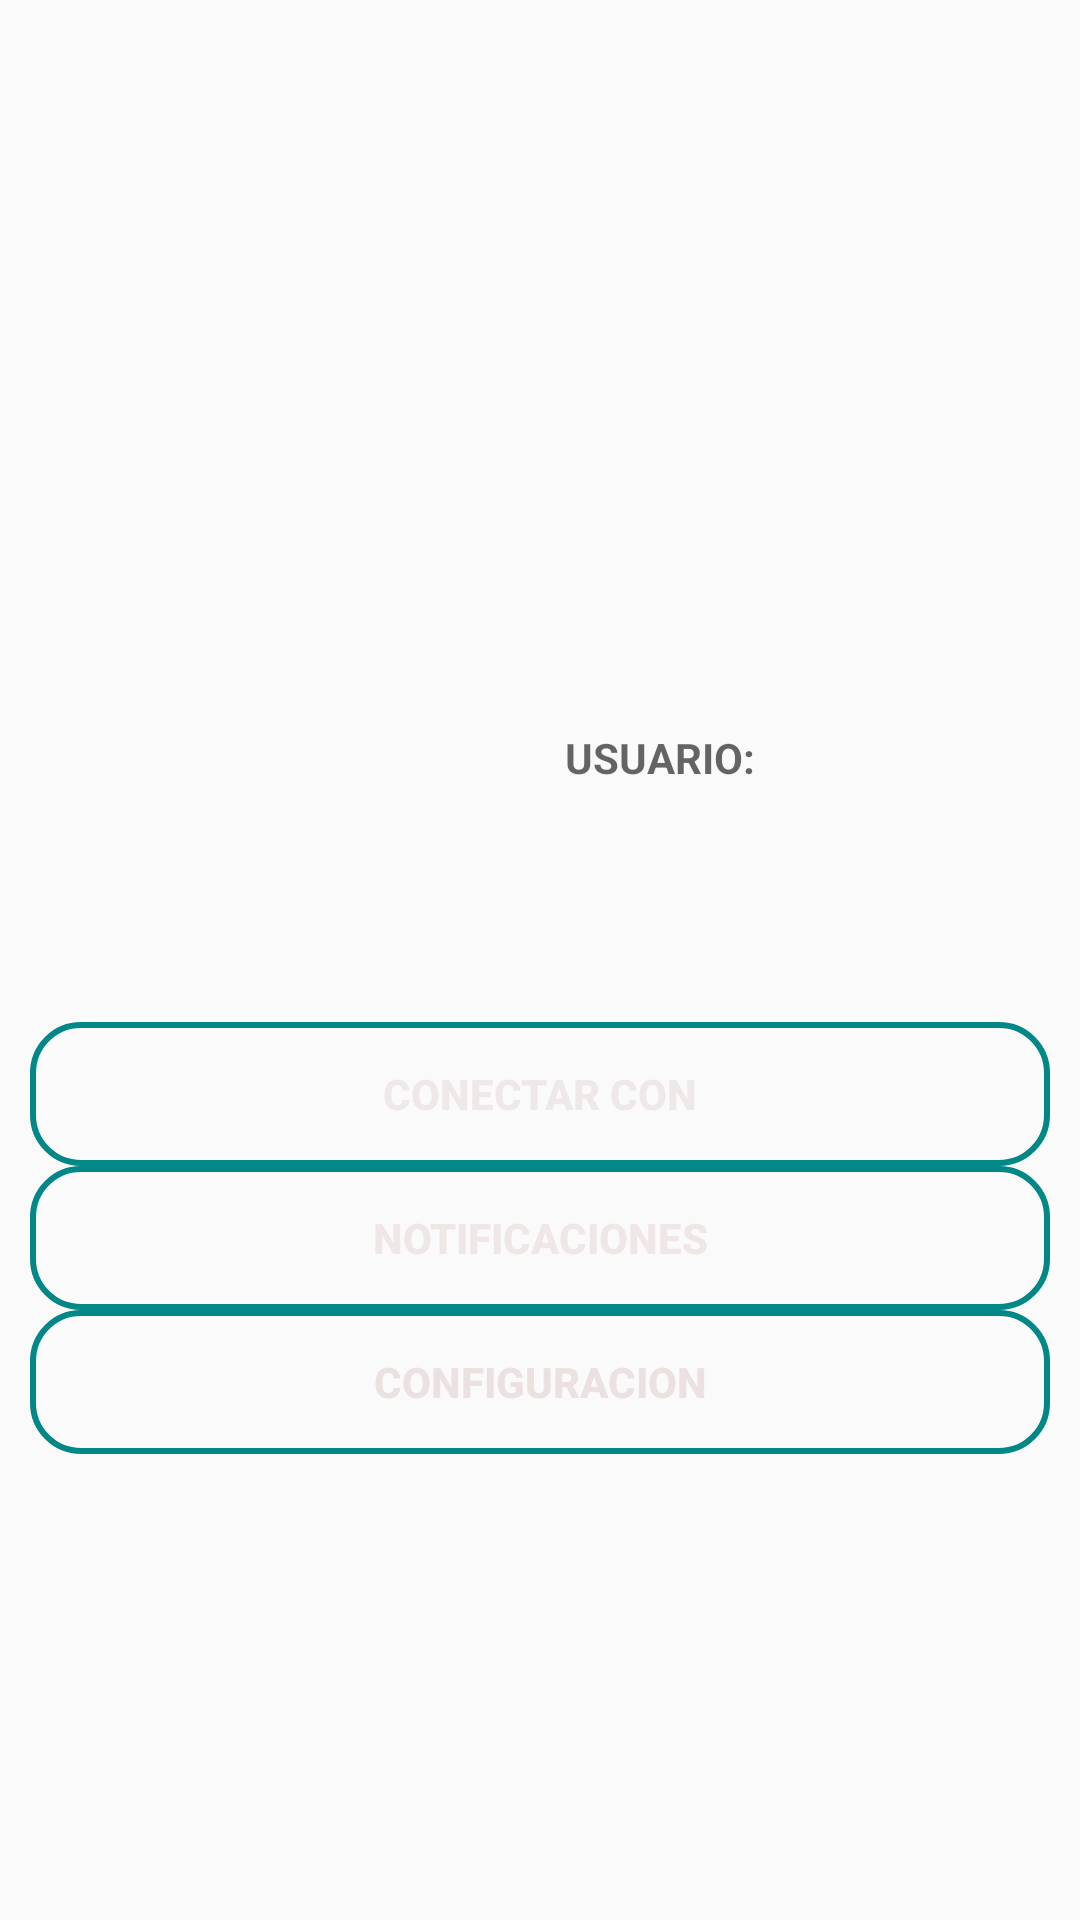

Write the Android layout XML for this screen, with the resource values it uses.
<!-- AndroidManifest.xml: application theme Theme.Aplicacion1 -->
<!-- res/layout/config_fragmento.xml -->
<?xml version="1.0" encoding="utf-8"?>
<androidx.constraintlayout.widget.ConstraintLayout xmlns:android="http://schemas.android.com/apk/res/android"
    xmlns:app="http://schemas.android.com/apk/res-auto"
    xmlns:tools="http://schemas.android.com/tools"
    android:layout_width="match_parent"
    android:layout_height="match_parent">

    <ImageView
        android:id="@+id/imageView3"
        android:layout_width="209dp"
        android:layout_height="175dp"
        android:layout_marginStart="6dp"
        android:layout_marginTop="121dp"
        android:layout_marginEnd="196dp"
        android:layout_marginBottom="435dp"
        app:layout_constraintBottom_toBottomOf="parent"
        app:layout_constraintEnd_toEndOf="parent"
        app:layout_constraintStart_toStartOf="parent"
        app:layout_constraintTop_toTopOf="parent"
        app:srcCompat="@drawable/user" />

    <TextView
        android:id="@+id/textView3"
        android:layout_width="wrap_content"
        android:layout_height="wrap_content"
        android:layout_marginStart="215dp"
        android:layout_marginTop="160dp"
        android:layout_marginBottom="552dp"
        android:hint="CORREO:"
        android:textColor="#EFE6E6"
        android:textStyle="bold"
        app:layout_constraintBottom_toBottomOf="parent"
        app:layout_constraintStart_toStartOf="parent"
        app:layout_constraintTop_toTopOf="parent"
        />

    <TextView
        android:id="@+id/textView2"
        android:layout_width="wrap_content"
        android:layout_height="wrap_content"
        android:layout_marginStart="215dp"
        android:layout_marginTop="243dp"
        android:layout_marginEnd="135dp"
        android:hint="USUARIO:"
        android:textColor="#000000"
        android:textStyle="bold"
        app:layout_constraintEnd_toEndOf="parent"
        app:layout_constraintStart_toStartOf="parent"
        app:layout_constraintTop_toTopOf="parent" />

    <Button
        android:id="@+id/button"
        android:layout_width="0dp"
        android:layout_height="wrap_content"
        android:layout_marginStart="10dp"
        android:layout_marginEnd="10dp"
        android:background="@drawable/button_border"
        android:text="Configuracion"
        android:textColor="#ECE1E1"
        android:textStyle="bold"
        app:layout_constraintEnd_toEndOf="parent"
        app:layout_constraintStart_toStartOf="parent"
        app:layout_constraintTop_toBottomOf="@+id/button2" />

    <Button
        android:id="@+id/button2"
        android:layout_width="0dp"
        android:layout_height="wrap_content"
        android:layout_marginStart="10dp"
        android:layout_marginTop="434dp"
        android:layout_marginEnd="10dp"
        android:layout_marginBottom="249dp"
        android:background="@drawable/button_border"
        android:text="Notificaciones"
        android:textColor="#EFE6E6"
        android:textStyle="bold"
        app:layout_constraintBottom_toBottomOf="parent"
        app:layout_constraintEnd_toEndOf="parent"
        app:layout_constraintStart_toStartOf="parent"
        app:layout_constraintTop_toTopOf="parent" />

    <Button
        android:id="@+id/button3"
        android:layout_width="0dp"
        android:layout_height="wrap_content"
        android:layout_marginStart="10dp"
        android:layout_marginEnd="10dp"
        android:background="@drawable/button_border"
        android:text="Conectar con"
        android:textColor="#EFE8E8"
        android:textStyle="bold"
        app:layout_constraintBottom_toTopOf="@+id/button2"
        app:layout_constraintEnd_toEndOf="parent"
        app:layout_constraintStart_toStartOf="parent" />

</androidx.constraintlayout.widget.ConstraintLayout>
<!-- resources referenced by this layout -->
<resources>
  <!-- drawable button_border (drawable) -->
  <?xml version="1.0" encoding="utf-8"?>
  <shape xmlns:android="http://schemas.android.com/apk/res/android">
      <corners android:radius = "16dp"/>
  
      <stroke android:width ="2dp"
          android:color = "@color/teal_700" />
  </shape>
  <style name="Theme.Aplicacion1" parent="Theme.AppCompat.Light.DarkActionBar">
          
          <item name="colorPrimary">@color/purple_500</item>
          <item name="colorPrimaryDark">@color/purple_700</item>
          <item name="colorAccent">@color/teal_200</item>
          
      </style>
  <!-- not gathered from this repository: default colours our renderer supplied (Android Studio template values) -->
  <color name="purple_500">#FF6200EE</color>
  <color name="purple_700">#FF3700B3</color>
  <color name="teal_200">#FF03DAC5</color>
  <color name="teal_700">#FF018786</color>
</resources>
